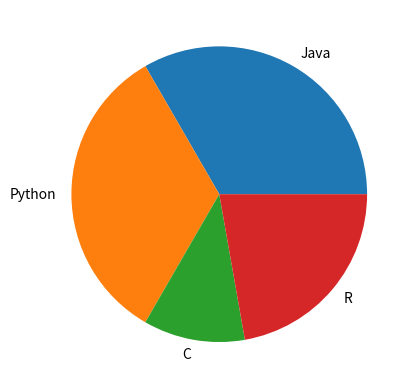
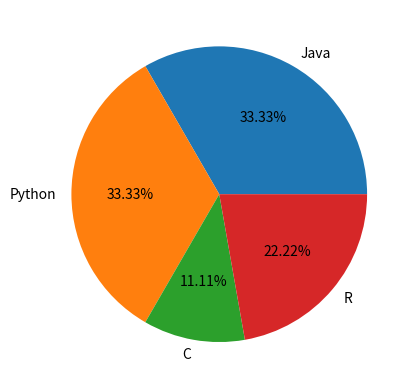
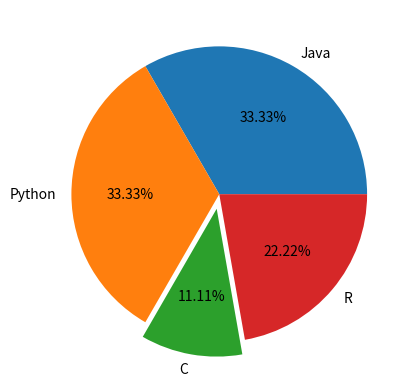

Generate these figures, in order, with matplotlib:
import matplotlib.pyplot as plt
#represents parts of whole
language=["Java","Python","C","R"]
hours=[30,30,10,20]
plt.pie(hours,labels=language)
plt.show()

#autopct-to display percentages
language=["Java","Python","C","R"]
hours=[30,30,10,20]
plt.pie(hours,labels=language,autopct="%1.2f%%")   #2f-number of decimal value needed
plt.show()

#explode-to highlite one section
exp=[0,0,0.1,0]
language=["Java","Python","C","R"]
hours=[30,30,10,20]
plt.pie(hours,labels=language,autopct="%1.2f%%",explode=exp) 
plt.show()
